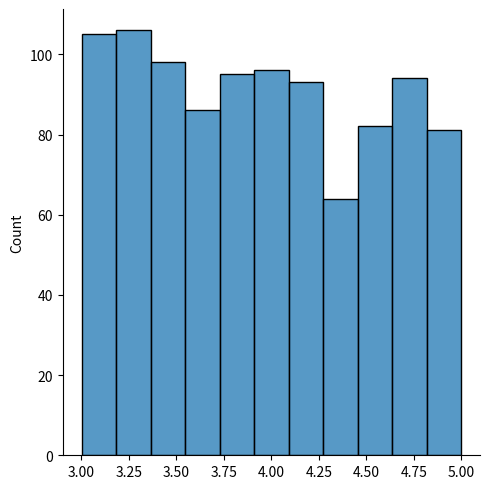

Source code (Python):
import numpy as np
from numpy import random
import seaborn as sns
import matplotlib.pyplot as plt

#unifrom distribution is used to describe probability where events have equal prob to occurence

"""
It has three parameters:

low - lower bound - default 0 .0.

high - upper bound - default 1.0.

size - The shape of the returned array.

"""
x = random.uniform(low=3, high= 5, size = 100)
print(x)

#visualization
data = sns.displot(random.uniform(low = 3, high=5, size=1000))
plt.show(data)